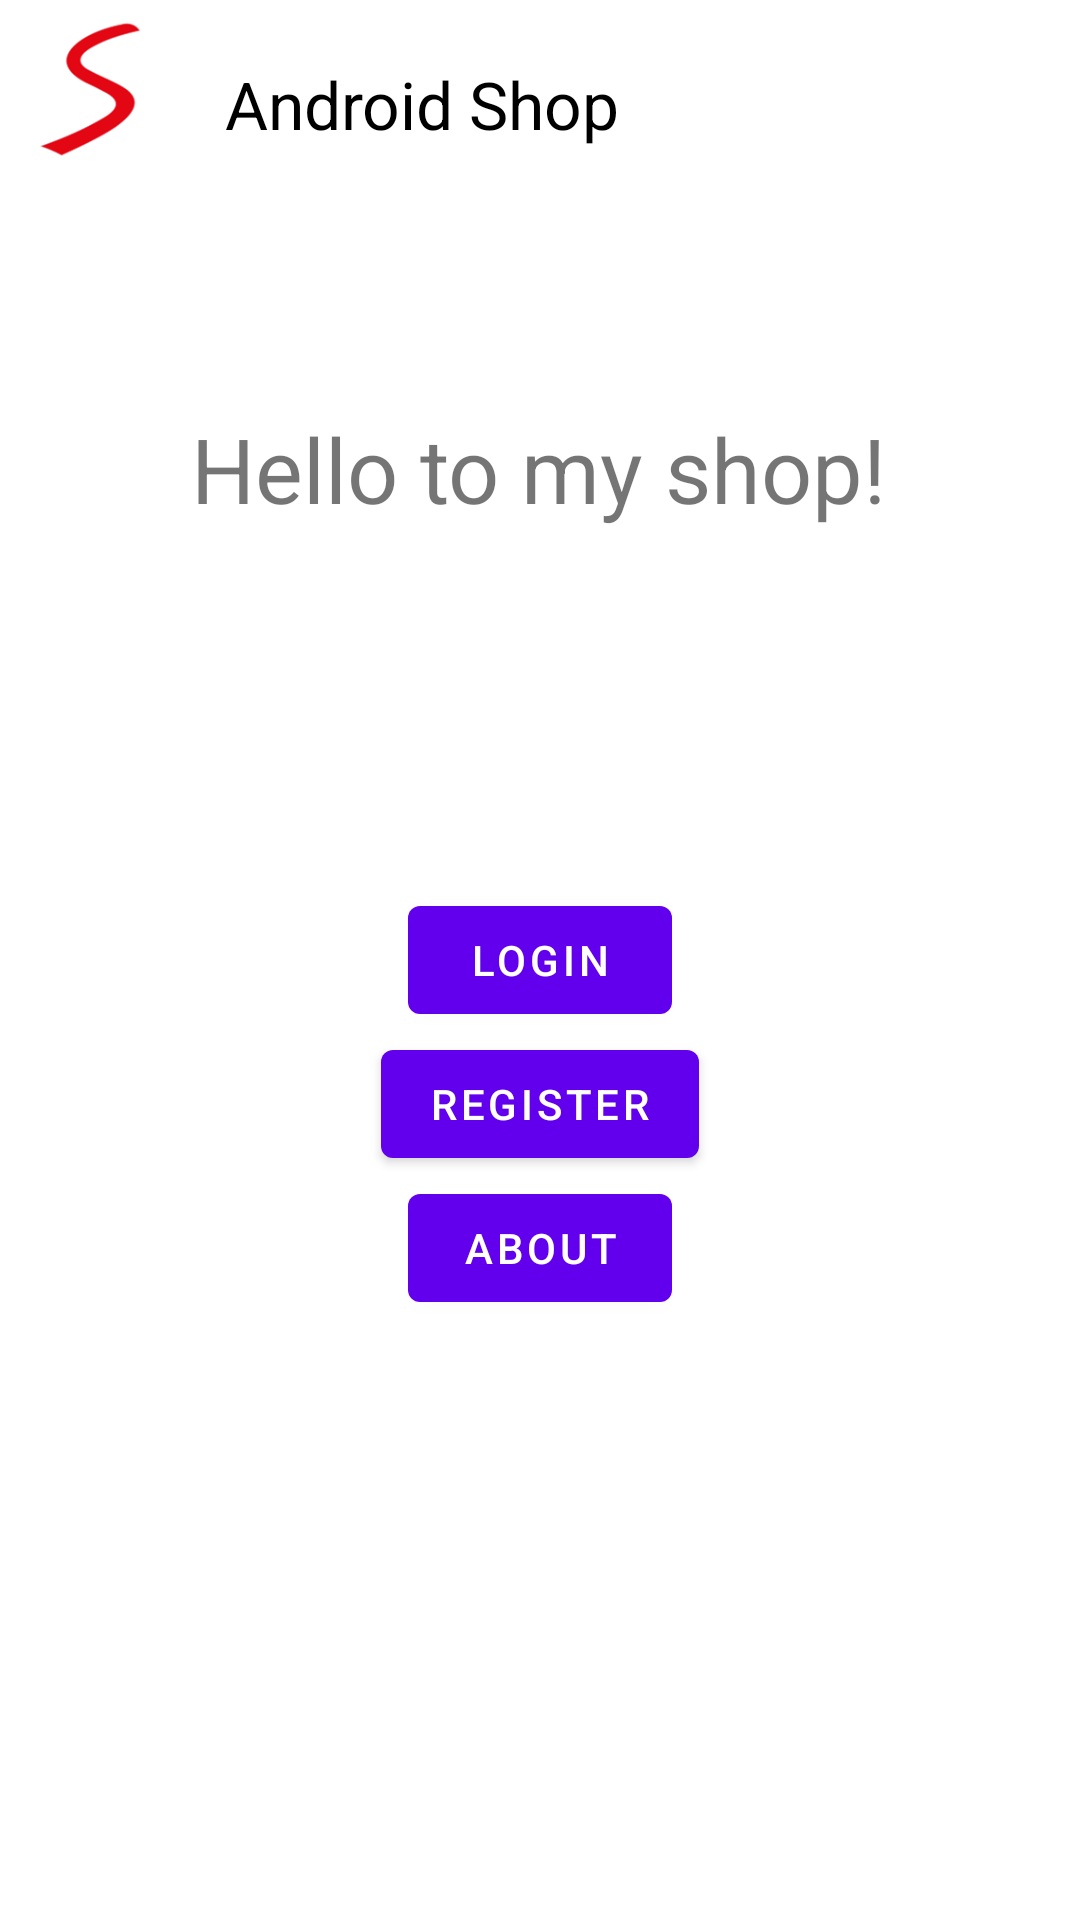

Here is an Android app screen rendered from its layout file. Give the layout XML and the strings, colors and styles it references.
<!-- AndroidManifest.xml: application theme Theme.AndroidShop -->
<!-- res/layout/fragment_main.xml -->
<?xml version="1.0" encoding="utf-8"?>
<androidx.constraintlayout.widget.ConstraintLayout xmlns:android="http://schemas.android.com/apk/res/android"
    xmlns:app="http://schemas.android.com/apk/res-auto"
    xmlns:tools="http://schemas.android.com/tools"
    android:layout_width="match_parent"
    android:layout_height="match_parent">


    <ImageView
        android:id="@+id/imageView"
        android:layout_width="60dp"
        android:layout_height="60dp"
        android:src="@drawable/slogo"
        app:layout_constraintStart_toStartOf="parent"
        app:layout_constraintTop_toTopOf="parent" />


    <TextView
        android:id="@+id/textView"
        android:layout_width="wrap_content"
        android:layout_height="wrap_content"
        android:paddingStart="15dp"
        android:paddingTop="20dp"
        android:text="Android Shop"
        android:textColor="@color/black"
        android:textSize="22sp"
        app:layout_constraintStart_toEndOf="@+id/imageView"
        app:layout_constraintTop_toTopOf="parent" />

    <TextView
        android:id="@+id/textView2"
        android:layout_width="wrap_content"
        android:layout_height="wrap_content"
        android:layout_marginTop="136dp"
        android:text="Hello to my shop!"
        android:textSize="30sp"
        app:layout_constraintEnd_toEndOf="parent"
        app:layout_constraintHorizontal_bias="0.497"
        app:layout_constraintStart_toStartOf="parent"
        app:layout_constraintTop_toTopOf="parent" />

    <Button
        android:id="@+id/btnLogin"
        android:layout_width="wrap_content"
        android:layout_height="wrap_content"
        android:text="Login"
        app:layout_constraintBottom_toBottomOf="parent"
        app:layout_constraintEnd_toEndOf="parent"
        app:layout_constraintHorizontal_bias="0.5"
        app:layout_constraintStart_toStartOf="parent"
        app:layout_constraintTop_toTopOf="parent" />

    <Button
        android:id="@+id/btnAbout"
        android:layout_width="wrap_content"
        android:layout_height="wrap_content"
        android:text="About"
        app:layout_constraintEnd_toEndOf="parent"
        app:layout_constraintHorizontal_bias="0.5"
        app:layout_constraintStart_toStartOf="parent"
        app:layout_constraintTop_toBottomOf="@+id/btnRegister" />

    <Button
        android:id="@+id/btnRegister"
        android:layout_width="wrap_content"
        android:layout_height="wrap_content"
        android:text="Register"
        app:layout_constraintEnd_toEndOf="parent"
        app:layout_constraintHorizontal_bias="0.5"
        app:layout_constraintStart_toStartOf="parent"
        app:layout_constraintTop_toBottomOf="@+id/btnLogin" />

</androidx.constraintlayout.widget.ConstraintLayout>
<!-- resources referenced by this layout -->
<resources>
  <!-- drawable slogo: png bitmap (drawable, 6098 bytes) -->
  <style name="Theme.AndroidShop" parent="Theme.MaterialComponents.DayNight.DarkActionBar">
          
          <item name="colorPrimary">@color/purple_500</item>
          <item name="colorPrimaryVariant">@color/purple_700</item>
          <item name="colorOnPrimary">@color/white</item>
          
          <item name="colorSecondary">@color/teal_200</item>
          <item name="colorSecondaryVariant">@color/teal_700</item>
          <item name="colorOnSecondary">@color/black</item>
          
          <item name="android:statusBarColor" tools:targetApi="l">?attr/colorPrimaryVariant</item>
          
      </style>
  <!-- not gathered from this repository: default colours our renderer supplied (Android Studio template values) -->
  <color name="purple_500">#FF6200EE</color>
  <color name="purple_700">#FF3700B3</color>
  <color name="teal_200">#FF03DAC5</color>
  <color name="teal_700">#FF018786</color>
  <color name="black">#FF000000</color>
  <color name="white">#FFFFFFFF</color>
</resources>
